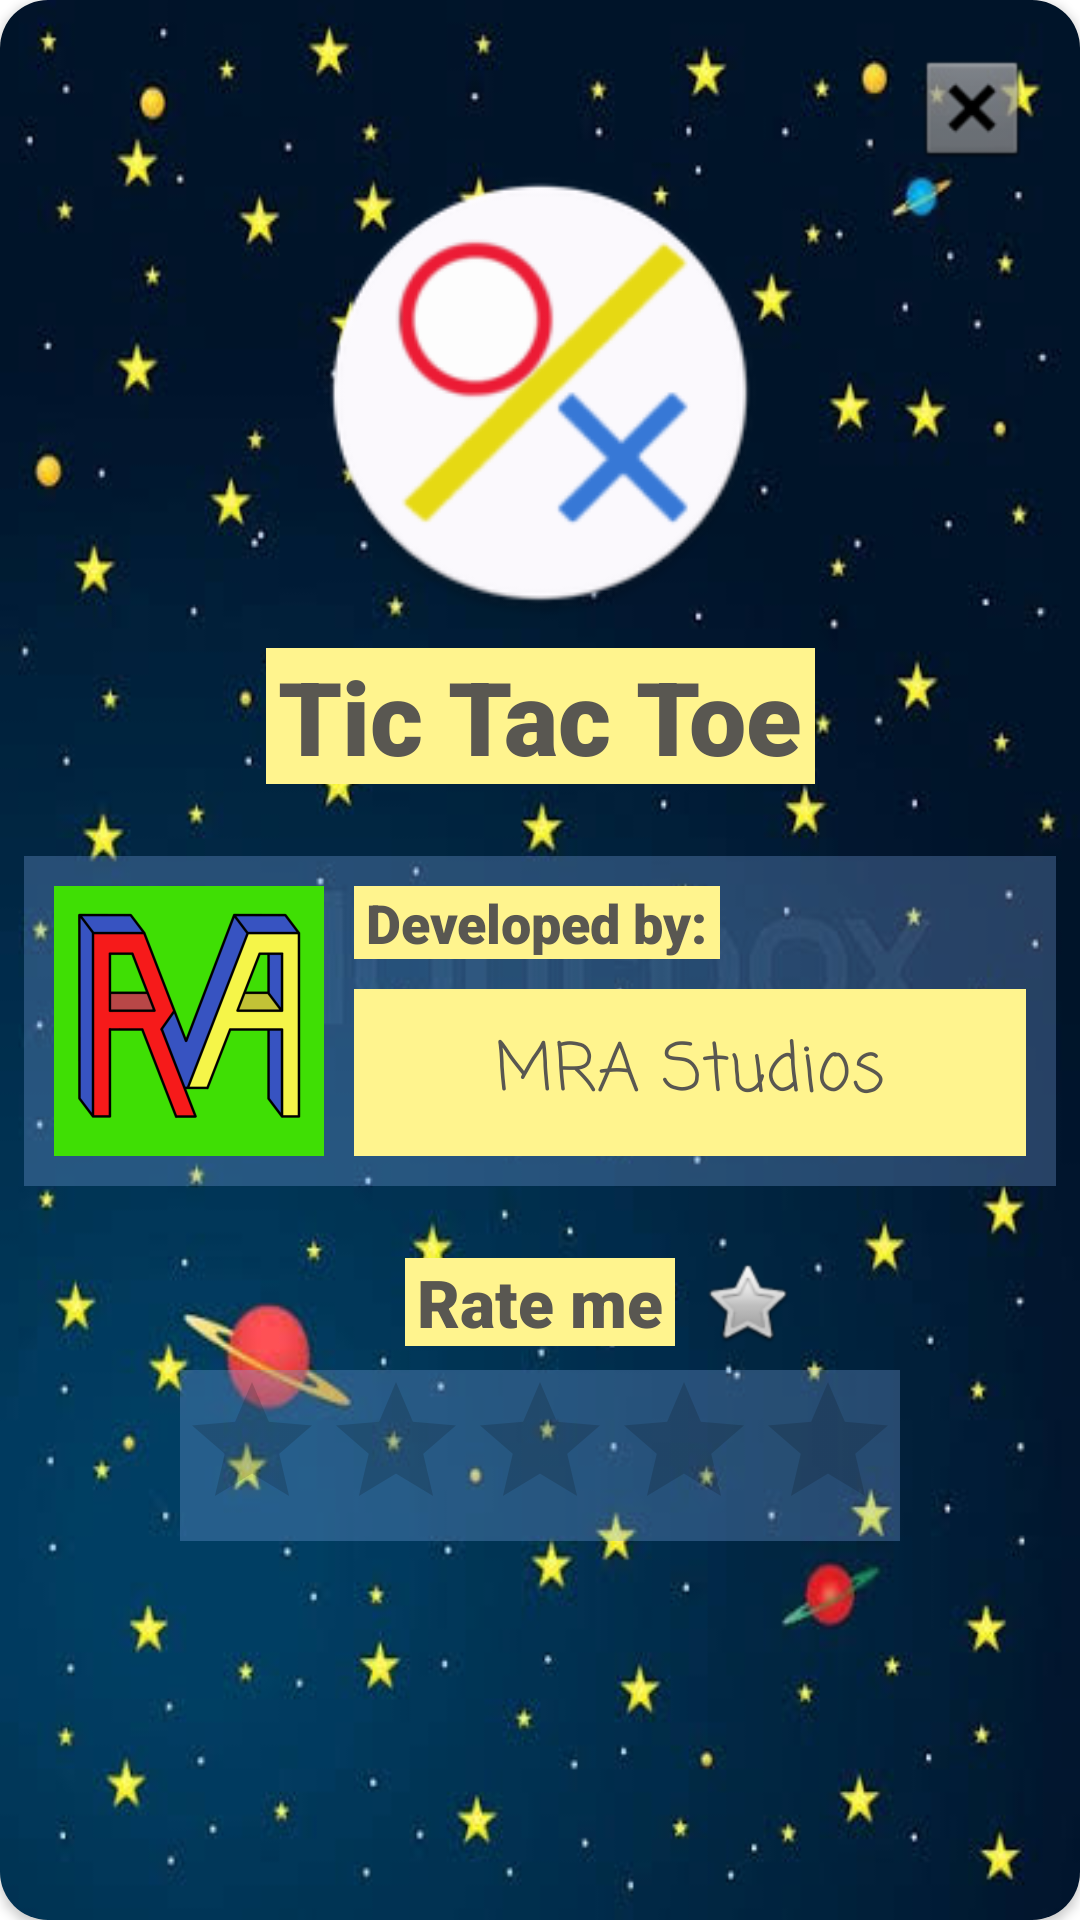

Here is an Android app screen rendered from its layout file. Give the layout XML and the strings, colors and styles it references.
<!-- AndroidManifest.xml: fallback theme Theme.MaterialComponents.DayNight.NoActionBar -->
<!-- res/layout/dialog_info.xml -->
<?xml version="1.0" encoding="utf-8"?>
<androidx.cardview.widget.CardView xmlns:android="http://schemas.android.com/apk/res/android"
    xmlns:app="http://schemas.android.com/apk/res-auto"
    xmlns:tools="http://schemas.android.com/tools"
    android:layout_width="match_parent"
    android:layout_height="match_parent"
    app:cardBackgroundColor="#00FFFFFF"
    app:cardCornerRadius="16dp"
    app:cardUseCompatPadding="false"
    tools:cardCornerRadius="16dp">

    <androidx.constraintlayout.widget.ConstraintLayout
        android:layout_width="match_parent"
        android:layout_height="match_parent"
        android:background="@drawable/bg_title_screen"
        android:paddingBottom="16dp">

        <ImageButton
            android:id="@+id/closeButtonInfo"
            android:layout_width="40dp"
            android:layout_height="40dp"
            android:layout_marginTop="16dp"
            android:layout_marginEnd="16dp"
            android:background="#00FFFFFF"
            android:contentDescription="@string/close"
            android:scaleType="fitXY"
            app:layout_constraintEnd_toEndOf="parent"
            app:layout_constraintTop_toTopOf="parent"
            app:srcCompat="@android:drawable/btn_dialog" />

        <ImageView
            android:id="@+id/imageView4"
            android:layout_width="150dp"
            android:layout_height="150dp"
            android:layout_marginStart="16dp"
            android:layout_marginEnd="16dp"
            android:background="#00FFFFFF"
            android:contentDescription="@string/app_name"
            android:scaleType="fitXY"
            app:layout_constraintEnd_toEndOf="parent"
            app:layout_constraintStart_toStartOf="parent"
            app:layout_constraintTop_toBottomOf="@+id/closeButtonInfo"
            app:srcCompat="@mipmap/ic_launcher2_round" />

        <RatingBar
            android:id="@+id/ratingBar"
            android:layout_width="wrap_content"
            android:layout_height="wrap_content"
            android:layout_marginStart="32dp"
            android:layout_marginTop="8dp"
            android:layout_marginEnd="32dp"
            android:layout_marginBottom="16dp"
            android:background="#4D7EA8E8"
            app:layout_constraintBottom_toBottomOf="parent"
            app:layout_constraintEnd_toEndOf="@+id/constraintLayout"
            app:layout_constraintStart_toStartOf="@+id/constraintLayout"
            app:layout_constraintTop_toBottomOf="@+id/textView8"
            app:layout_constraintVertical_bias="0.0" />

        <TextView
            android:id="@+id/textView5"
            android:layout_width="wrap_content"
            android:layout_height="wrap_content"
            android:layout_marginTop="10dp"
            android:background="#FFFFF48E"
            android:fontFamily="sans-serif-black"
            android:gravity="center"
            android:paddingStart="4dp"
            android:paddingEnd="4dp"
            android:text="@string/app_name"
            android:textAppearance="@style/TextAppearance.AppCompat.Display1"
            android:textColor="#595751"
            app:layout_constraintEnd_toEndOf="@+id/imageView4"
            app:layout_constraintStart_toStartOf="@+id/imageView4"
            app:layout_constraintTop_toBottomOf="@+id/imageView4" />

        <TextView
            android:id="@+id/textView8"
            android:layout_width="wrap_content"
            android:layout_height="wrap_content"
            android:layout_marginTop="24dp"
            android:background="#FFFFF48E"
            android:fontFamily="sans-serif-black"
            android:gravity="center"
            android:paddingStart="4dp"
            android:paddingEnd="4dp"
            android:text="@string/userRatings"
            android:textAppearance="@style/TextAppearance.AppCompat.Large"
            android:textColor="#595751"
            app:layout_constraintEnd_toEndOf="parent"
            app:layout_constraintStart_toStartOf="parent"
            app:layout_constraintTop_toBottomOf="@+id/constraintLayout" />

        <androidx.constraintlayout.widget.ConstraintLayout
            android:id="@+id/constraintLayout"
            android:layout_width="0dp"
            android:layout_height="wrap_content"
            android:layout_marginStart="8dp"
            android:layout_marginTop="24dp"
            android:layout_marginEnd="8dp"
            android:background="#4D7EA8E8"
            app:layout_constraintEnd_toEndOf="parent"
            app:layout_constraintStart_toStartOf="parent"
            app:layout_constraintTop_toBottomOf="@+id/textView5">

            <ImageView
                android:id="@+id/imageView6"
                android:layout_width="90dp"
                android:layout_height="90dp"
                android:layout_marginStart="10dp"
                android:layout_marginTop="10dp"
                android:layout_marginBottom="10dp"
                android:background="#3FDF04"
                android:contentDescription="@string/app_name"
                android:src="@drawable/dialog_info_dev_logo"
                app:layout_constraintBottom_toBottomOf="parent"
                app:layout_constraintStart_toStartOf="parent"
                app:layout_constraintTop_toTopOf="parent" />

            <TextView
                android:id="@+id/textView6"
                android:layout_width="wrap_content"
                android:layout_height="wrap_content"
                android:layout_marginStart="10dp"
                android:layout_marginTop="10dp"
                android:background="#FFFFF48E"
                android:fontFamily="sans-serif-black"
                android:gravity="start|center_vertical"
                android:paddingStart="4dp"
                android:paddingEnd="4dp"
                android:text="@string/developedBy"
                android:textAppearance="@style/TextAppearance.AppCompat.Medium"
                android:textColor="#595751"
                app:layout_constraintBottom_toTopOf="@+id/textView7"
                app:layout_constraintEnd_toEndOf="parent"
                app:layout_constraintHorizontal_bias="0.0"
                app:layout_constraintStart_toEndOf="@+id/imageView6"
                app:layout_constraintTop_toTopOf="parent" />

            <TextView
                android:id="@+id/textView7"
                android:layout_width="0dp"
                android:layout_height="0dp"
                android:layout_marginStart="10dp"
                android:layout_marginTop="10dp"
                android:layout_marginEnd="10dp"
                android:layout_marginBottom="10dp"
                android:background="#FFFFF48E"
                android:fontFamily="casual"
                android:gravity="center"
                android:padding="4dp"
                android:text="@string/developer"
                android:textAppearance="@style/TextAppearance.AppCompat.Large"
                android:textColor="#595751"
                app:layout_constraintBottom_toBottomOf="parent"
                app:layout_constraintEnd_toEndOf="parent"
                app:layout_constraintHorizontal_bias="0.0"
                app:layout_constraintStart_toEndOf="@+id/imageView6"
                app:layout_constraintTop_toBottomOf="@+id/textView6" />
        </androidx.constraintlayout.widget.ConstraintLayout>

        <ImageView
            android:id="@+id/star"
            android:layout_width="wrap_content"
            android:layout_height="wrap_content"
            android:layout_marginStart="8dp"
            android:background="@drawable/star_animation"
            android:contentDescription="cosmetics"
            app:layout_constraintBottom_toBottomOf="@+id/textView8"
            app:layout_constraintStart_toEndOf="@+id/textView8"
            app:layout_constraintTop_toTopOf="@+id/textView8" />

    </androidx.constraintlayout.widget.ConstraintLayout>

</androidx.cardview.widget.CardView>
<!-- resources referenced by this layout -->
<resources>
  <!-- drawable bg_title_screen: jpg bitmap (drawable, 30281 bytes) -->
  <!-- drawable dialog_info_dev_logo: png bitmap (drawable, 1016023 bytes) -->
  <!-- drawable star_animation (drawable) -->
  <?xml version="1.0" encoding="utf-8"?>
  <animation-list xmlns:android="http://schemas.android.com/apk/res/android"
      android:oneshot="false">
  
      <item android:drawable="@android:drawable/btn_star_big_off"
          android:duration="250" />
      <item android:drawable="@android:drawable/btn_star_big_on"
          android:duration="250" />
  
  </animation-list>
  <!-- mipmap ic_launcher2_round: png bitmap (mipmap-hdpi, 4778 bytes) -->
  <string name="app_name" translatable="false">Tic Tac Toe</string>
  <string name="close">Close</string>
  <string name="developedBy" translatable="false">Developed by:</string>
  <string name="developer" translatable="false">MRA Studios</string>
  <string name="userRatings">Rate me</string>
</resources>
